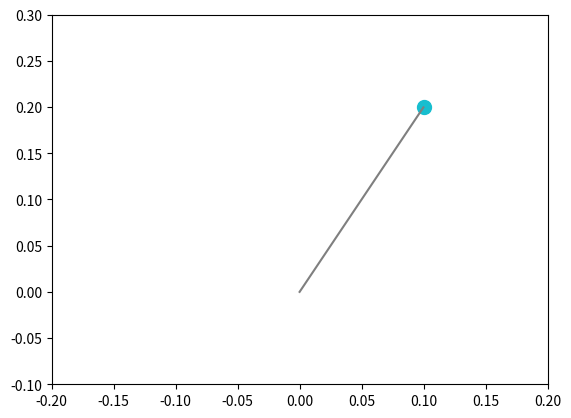
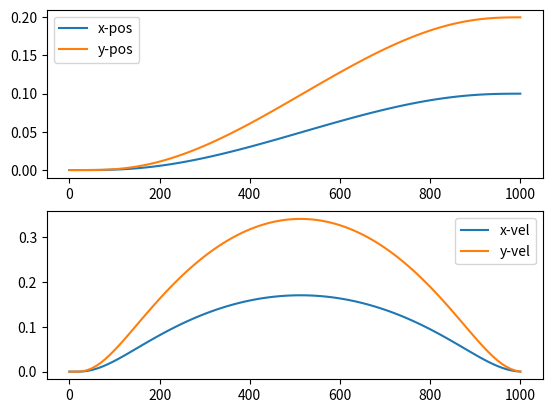

Generate these figures, in order, with matplotlib:
# Optimal control (Linear Quadratic- LQ) of a point mass in 2-D
# Point mass model of the human hand. Point mass controlled by two muscles (1 per dimension). The muscles are modelled as a second order filter.
import numpy as np
import matplotlib.pyplot as plt

N = 100
h = 0.01 # time step for discrete time system
t = np.arange(N + 1) * h * 1000 # simulation time in ms
m = 1.0 # mass of point mass
tau1, tau2 = 0.04, 0.04  # time constants of the second order muscle filter
A = np.array([[1, 0, h, 0, 0, 0, 0, 0], [0, 1, 0, h, 0, 0, 0, 0],
                   [0, 0, 1, 0, h / m, 0, 0, 0], [0, 0, 0, 1, 0, 0, h / m, 0],
                   [0, 0, 0, 0, (1 - h / tau2), h / tau2, 0, 0], [0, 0, 0, 0, 0, (1 - h / tau2), 0, 0],
                   [0, 0, 0, 0, 0, 0, (1 - h / tau1), h / tau1], [0, 0, 0, 0, 0, 0, 0, (1 - h / tau1)]])
A = np.block([[A, np.zeros((8, 1))], [np.zeros((1, 8)), 1]])
B = np.block([[np.zeros((5, 2))], [np.array([[h / tau1, 0], [0, 0], [0, h / tau1]])], [np.zeros((1, 2))]])

x_targ = 0.1 # target x-coordinate
y_targ = 0.2 # target y-coordinate
wp = 1 # Position cost weighting factor
wv = 1.0 # Velocity cost weighting factor
wf = 0.01 # Force cost weighting factor
D = np.block([[np.array([[-1, 0, 0, 0, 0, 0, 0, 0, x_targ], [0, -1, 0, 0, 0, 0, 0, 0, y_targ]])],
                           [np.zeros((6, 2)), np.diag([wv, wv, wf, wf, wf, wf]), np.zeros((6,1))]])
Qf = 1 / 4 * D.transpose() @ D # Final time state cost matrix.
Q = np.diag([wp, wp, wv, wv, wf, 0, wf, 0, 0]) * 0 # State cost set to 0 for all time steps other than final.
R = 0.00002 / N  * np.eye(B.shape[1]) # Control cost matrix

L = np.zeros((N, R.shape[0], A.shape[1])) # feedback gain matrix memory
S = Qf
# backward iteration to find the feedback gain matrices
for step in np.arange(N - 1, -1, -1):
    L[step, :, :] = np.linalg.inv(R + B.transpose() @ S @ B) @ B.transpose() @ S @ A

    S = Q + A.transpose() @ S @ (A - B @ L[step, :, :])

X = np.zeros((A.shape[0], N + 1)) # State memory
X[:, 0] = np.array([0, 0, 0, 0, 0, 0, 0, 0, 1])
# forward iteration of the state using calculated feedback gains
for step in range(N):
    u = - L[step, :, :] @ X[:, step]
    X[:, step + 1] = A @ X[:, step] + B @ u

# Plotting the position of the point mass in 2-D, X-Y plane
fig, ax = plt.subplots()
ax.plot(x_targ, y_targ, 'tab:cyan', marker = 'o', markersize = 10)
ax.plot(X[0, :], X[1, :], 'tab:gray')
ax.set_ylim((-0.1, 0.3))
ax.set_xlim((-0.2, 0.2))

# Plotting the evolution of positions and velocities of the point mass versus time
fig2, ax = plt.subplots(2, 1)
ax[0].plot(t, X[0, :], color = 'tab:blue', label = 'x-pos')
ax[0].plot(t, X[1, :], color = 'tab:orange',label = 'y-pos')
ax[0].legend()
ax[1].plot(t, X[2, :], color = 'tab:blue', label = 'x-vel')
ax[1].plot(t, X[3, :], color = 'tab:orange', label = 'y-vel')
ax[1].legend()







